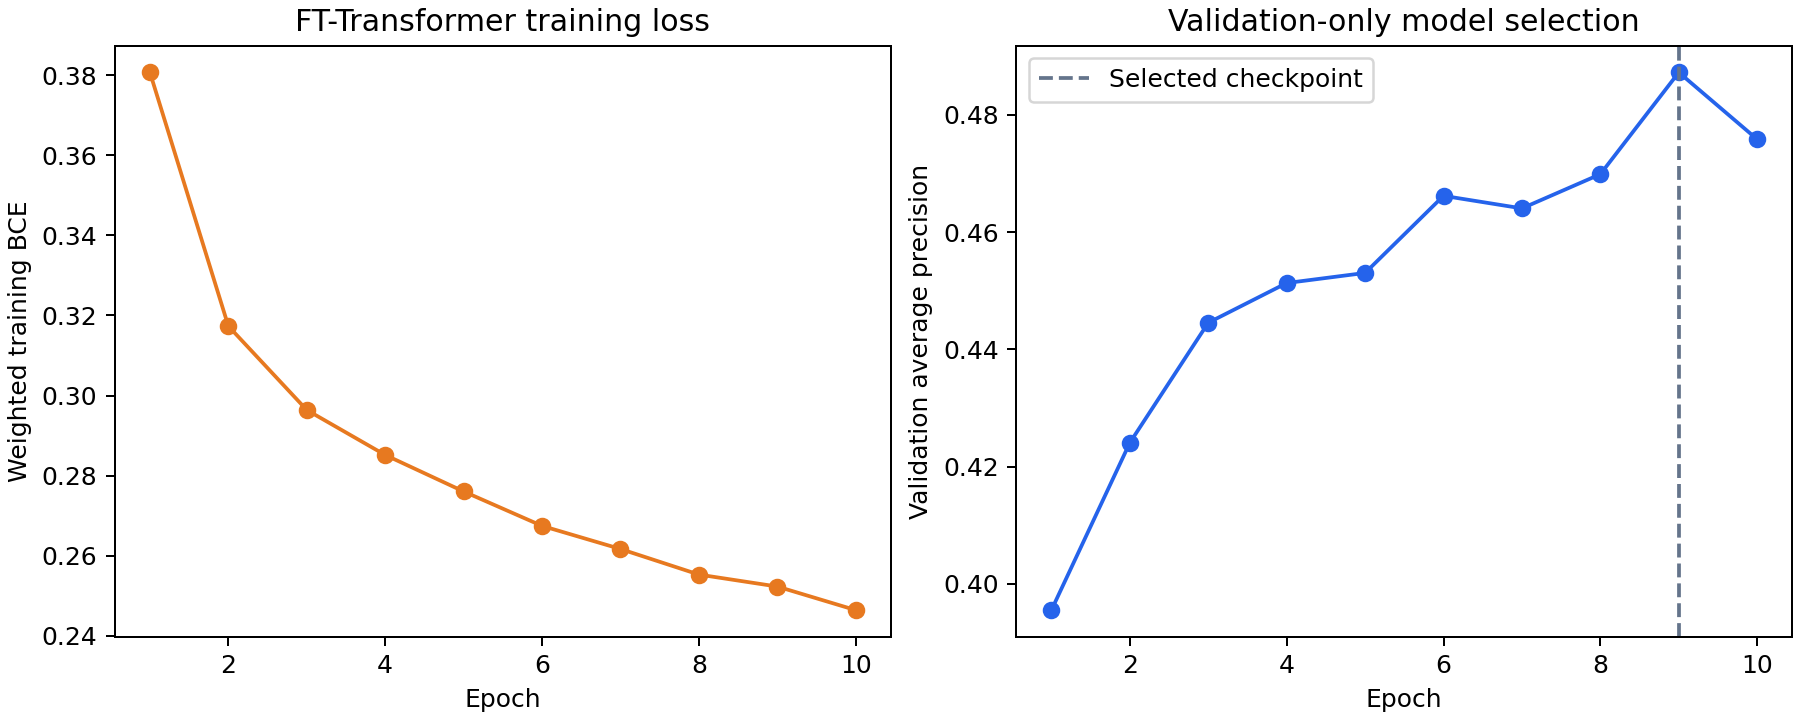

The file beside this chart, header and first rows:
epoch, training_loss, validation_ap, epoch_seconds, peak_gpu_allocated_mib, peak_gpu_reserved_mib
1, 0.3807, 0.3955, 7.904, 483.1, 590.0
2, 0.3173, 0.4241, 7.734, 483.1, 628.0
3, 0.2964, 0.4446, 7.352, 483.6, 628.0
4, 0.2852, 0.4513, 7.328, 483.6, 628.0
5, 0.2761, 0.4531, 8.067, 483.6, 628.0
6, 0.2675, 0.4662, 8.001, 483.6, 628.0
7, 0.2617, 0.4641, 7.128, 483.6, 628.0
8, 0.2553, 0.4699, 7.412, 483.6, 628.0
9, 0.2523, 0.4873, 7.744, 483.6, 628.0
10, 0.2464, 0.4758, 7.491, 483.6, 628.0
